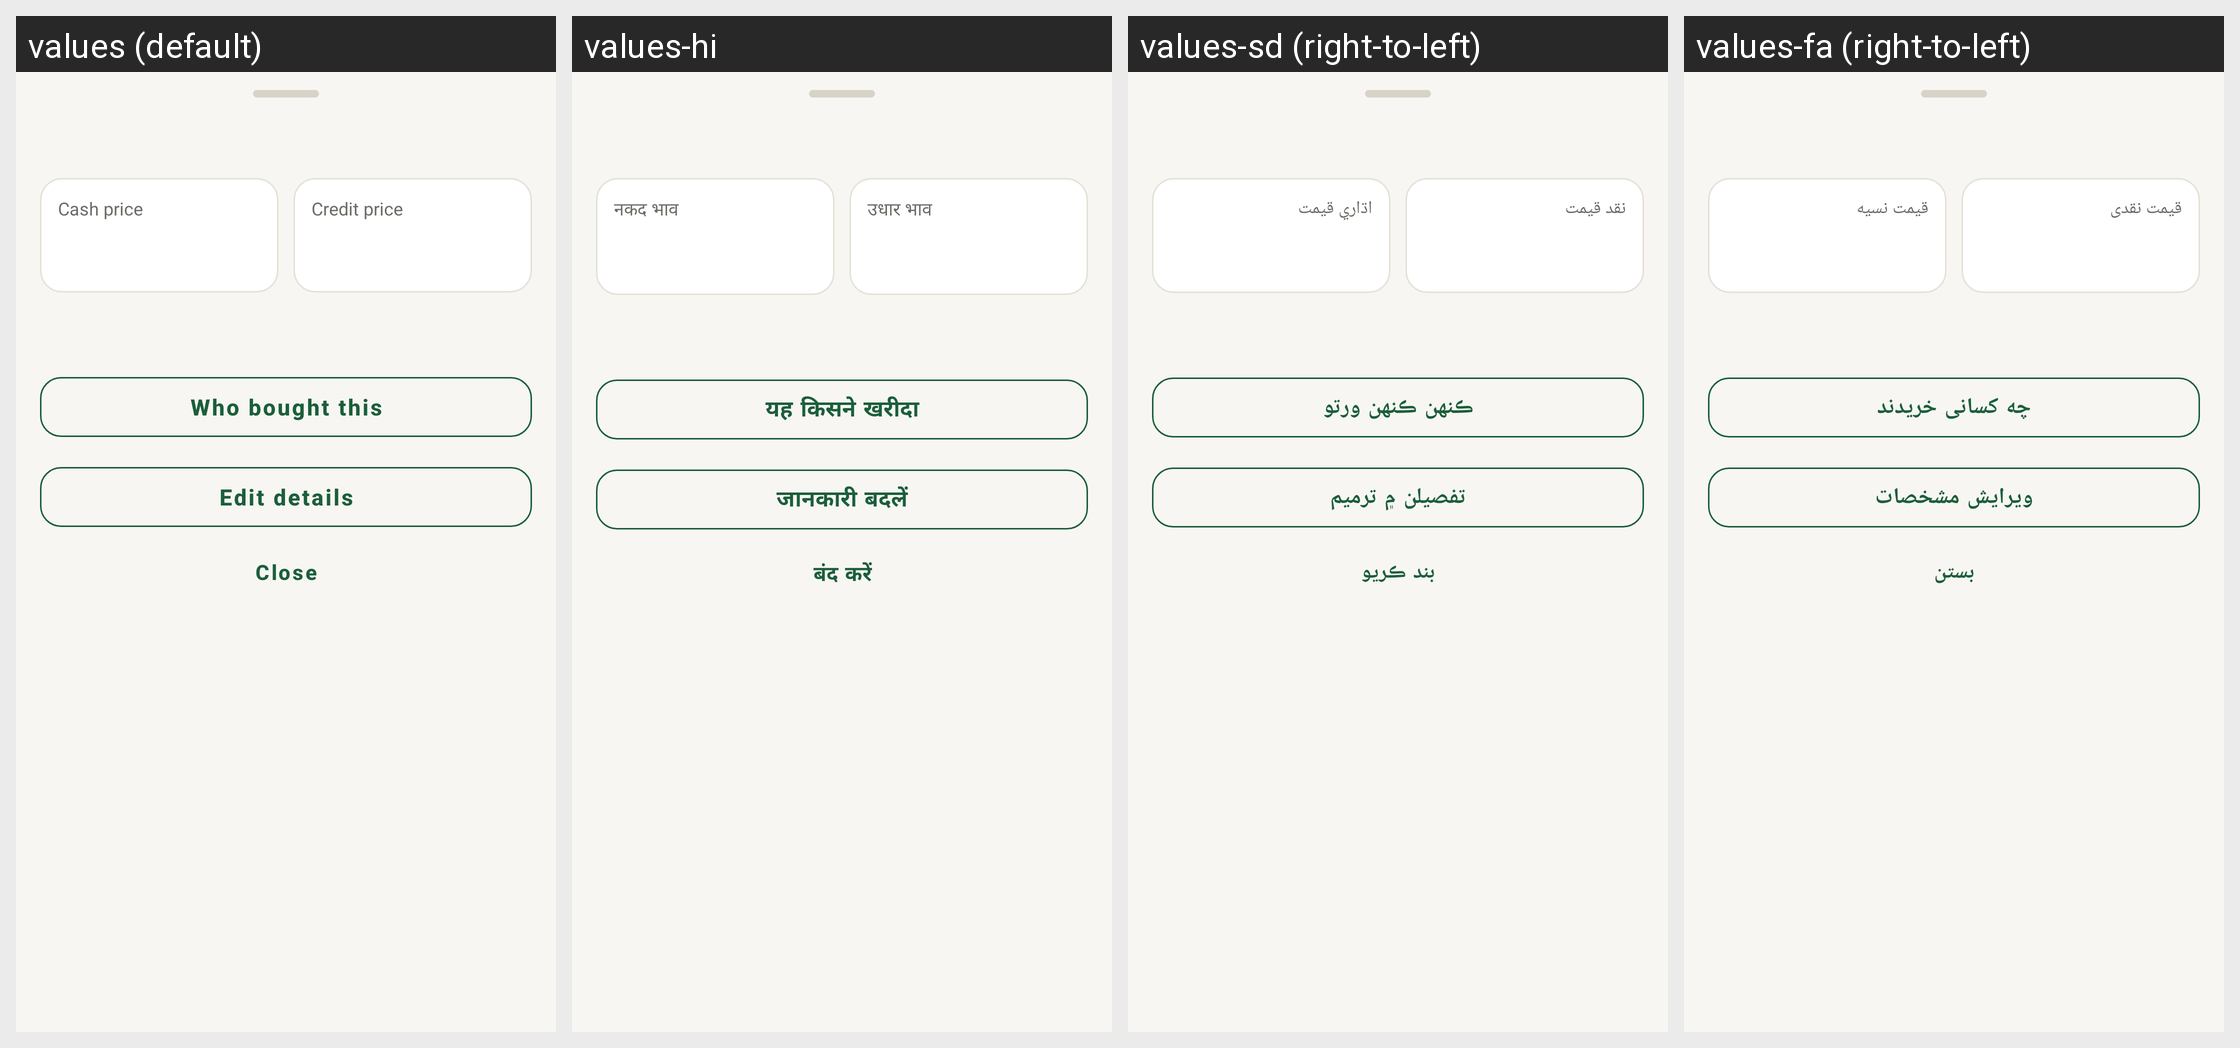

The same Android screen rendered under several of its app's locales, left to right. List the strings drawn on it with the default value and each locale's translation.
Android screen res/layout/sheet_price_check.xml rendered under 4 locales, left to right: values (default), values-hi, values-sd (right-to-left), values-fa (right-to-left). Device: Nexus 5 (rendered at 1080×1920; each locale shown at half size, 540×960, under a caption strip naming it); theme Theme.RoshanKhata.
Other locales in the repository, not shown: values-ar, values-bn, values-in, values-ur.
Strings drawn on this screen, with the default value and each locale's value (text and hints the layout hard-codes, and strings that could not be matched under every locale, appear in the picture but are not listed):

sale_price_hint
  values: Cash price
  values-hi: नकद भाव
  values-sd: نقد قيمت
  values-fa: قیمت نقدی

credit_price_hint
  values: Credit price
  values-hi: उधार भाव
  values-sd: اڌاري قيمت
  values-fa: قیمت نسیه

product_who_bought
  values: Who bought this
  values-hi: यह किसने खरीदा
  values-sd: ڪنهن ڪنهن ورتو
  values-fa: چه کسانی خریدند

product_edit_details
  values: Edit details
  values-hi: जानकारी बदलें
  values-sd: تفصيلن ۾ ترميم
  values-fa: ویرایش مشخصات

close
  values: Close
  values-hi: बंद करें
  values-sd: بند ڪريو
  values-fa: بستن
